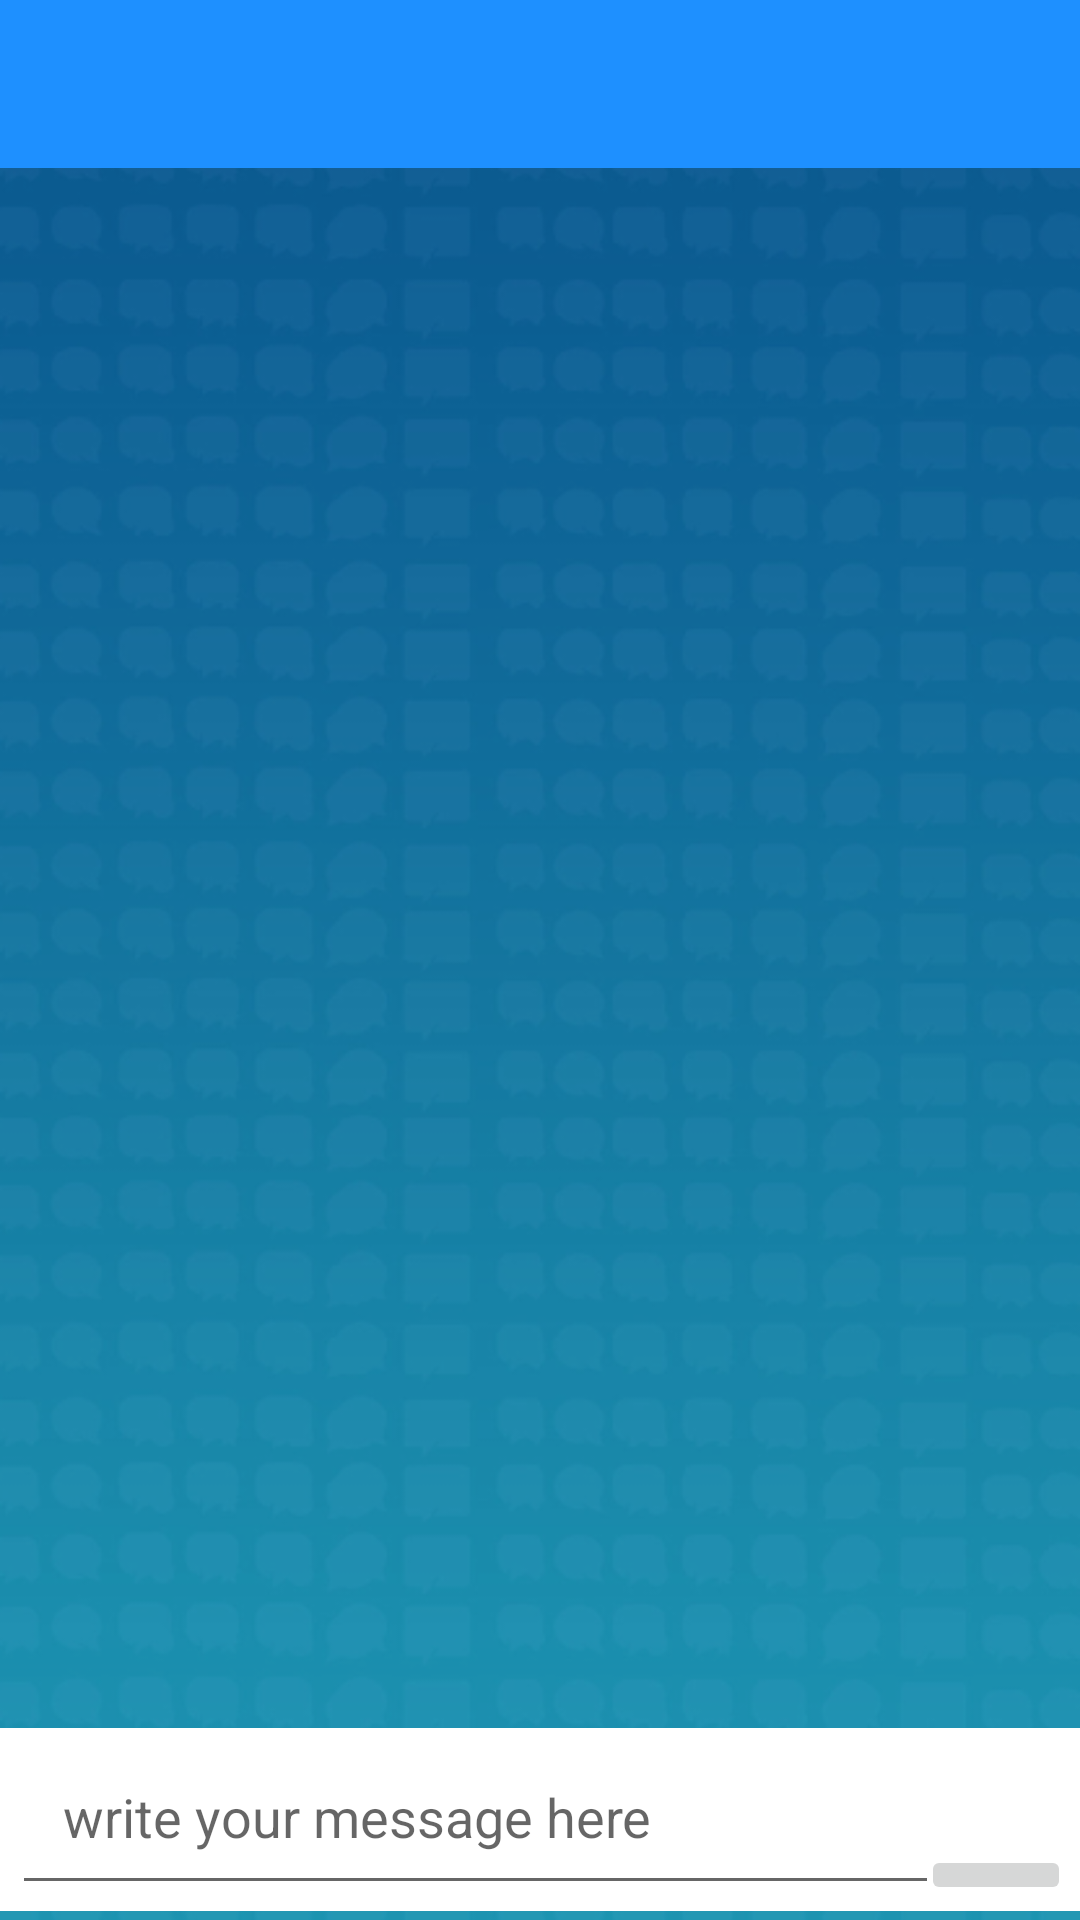

Android layout source for this screen:
<!-- AndroidManifest.xml: application theme AppTheme -->
<!-- res/layout/activity_group_chat.xml -->
<?xml version="1.0" encoding="utf-8"?>
<RelativeLayout xmlns:android="http://schemas.android.com/apk/res/android"
    xmlns:app="http://schemas.android.com/apk/res-auto"
    xmlns:tools="http://schemas.android.com/tools"
    android:layout_width="match_parent"
    android:layout_height="match_parent"
    tools:context=".GroupChatActivity"
    android:background="@drawable/chat_10">
<include
    android:id="@+id/groupChatBarLayout"
    layout="@layout/appbar_layout">

</include>
    <android.support.v7.widget.RecyclerView
        android:id="@+id/groupMessagesRecyclerView"
        android:layout_width="match_parent"
        android:layout_height="match_parent"
        android:layout_marginTop="50dp"
        android:layout_below="@+id/appBarLayout"
        android:layout_above="@id/chatLinearLayout"
        android:layout_alignParentStart="true"
        ></android.support.v7.widget.RecyclerView>

    <android.support.constraint.ConstraintLayout
        android:id="@+id/linearLayout"
        android:layout_width="match_parent"
        android:layout_height="wrap_content"
        android:layout_marginBottom="3dp"
        android:layout_alignParentStart="true"
        android:layout_alignParentBottom="true"
        android:orientation="horizontal"
        android:background="@android:color/white">

        <EditText
            android:id="@+id/inputGroupMessage"
            android:layout_width="309dp"
            android:layout_height="59dp"
            android:layout_alignStart="@+id/linearLayout"
            android:layout_alignEnd="@+id/linearLayout"

            android:layout_marginStart="4dp"
            android:layout_marginBottom="2dp"
            android:hint="write your message here"
            android:padding="17dp"
            app:layout_constraintBottom_toBottomOf="parent"
            app:layout_constraintStart_toStartOf="parent" />

        <ImageButton
            android:id="@+id/btnSendMessage"
            android:layout_width="50dp"
            android:layout_height="wrap_content"
            android:layout_marginStart="8dp"
            android:layout_marginEnd="8dp"
            android:layout_marginBottom="2dp"
            android:src="@drawable/send_message"
            app:layout_constraintBottom_toBottomOf="parent"
            app:layout_constraintEnd_toEndOf="parent"
            app:layout_constraintHorizontal_bias="0.75"
            app:layout_constraintStart_toEndOf="@+id/inputGroupMessage" />
    </android.support.constraint.ConstraintLayout>
</RelativeLayout>
<!-- res/layout/appbar_layout.xml (included above) -->
<?xml version="1.0" encoding="utf-8"?>
<android.support.v7.widget.Toolbar xmlns:android="http://schemas.android.com/apk/res/android"
    android:layout_width="match_parent" android:layout_height="wrap_content"
    android:id="@+id/mainAppBar"
    android:background="@color/colorPrimary"
    android:theme="@style/ThemeOverlay.AppCompat.Dark.ActionBar">

</android.support.v7.widget.Toolbar>
<!-- resources referenced by this layout -->
<resources>
  <color name="colorPrimary">#1E90FF</color>
  <!-- drawable chat_10: png bitmap (drawable, 154561 bytes) -->
  <style name="AppTheme" parent="Theme.AppCompat.Light.NoActionBar">
          
          <item name="colorPrimary">@color/colorPrimary</item>
          <item name="colorPrimaryDark">@color/colorPrimaryDark</item>
          <item name="colorAccent">@color/colorAccent</item>
      </style>
  <color name="colorPrimaryDark">#1E90FF</color>
  <color name="colorAccent">#FFFFFF</color>
</resources>
